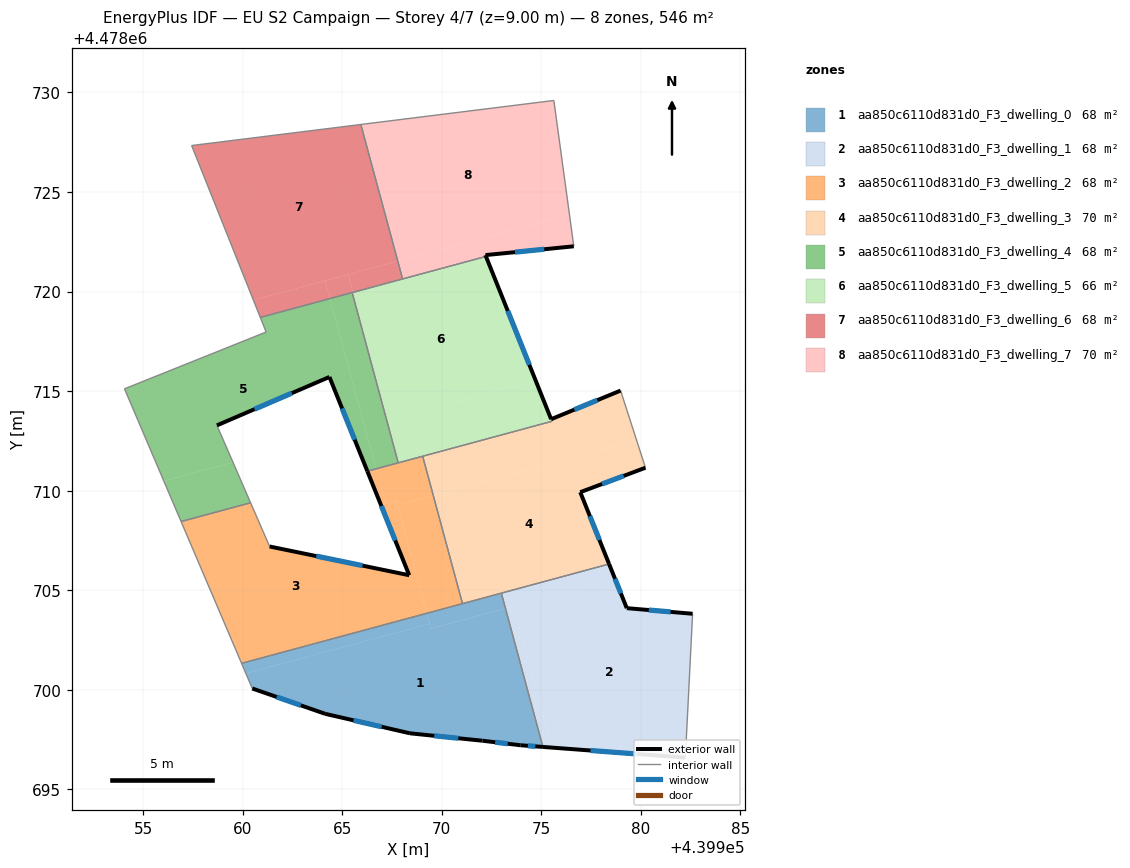
=== STOREY PLAN SPEC (per zone: floor XY polygon, exterior-wall plan segments, windows/doors) ===
zone 1: aa850c6110d831d0_F3_dwelling_0  (68.2 m²)
  floor: (439973.20, 4478704.09) (439975.08, 4478697.13) (439973.94, 4478697.22) (439972.05, 4478697.45) (439968.40, 4478697.82) (439964.15, 4478698.80) (439960.48, 4478700.07) (439960.16, 4478700.83) (439969.39, 4478703.32) (439969.45, 4478703.08)
  floor: (439969.24, 4478703.84) (439969.39, 4478703.32) (439960.16, 4478700.83) (439959.95, 4478701.33)
  floor: (439972.99, 4478704.86) (439973.20, 4478704.09) (439969.45, 4478703.08) (439969.24, 4478703.84)
  exterior wall: (439973.94, 4478697.22) – (439975.08, 4478697.13)  [1.1 m]
    window: (439974.32, 4478697.19) – (439974.70, 4478697.16)  [0.4 m²]
  exterior wall: (439972.05, 4478697.45) – (439973.94, 4478697.22)  [1.9 m]
    window: (439972.68, 4478697.37) – (439973.31, 4478697.29)  [0.6 m²]
  exterior wall: (439968.40, 4478697.82) – (439972.05, 4478697.45)  [3.7 m]
    window: (439969.62, 4478697.69) – (439970.83, 4478697.57)  [1.2 m²]
  exterior wall: (439964.15, 4478698.80) – (439968.40, 4478697.82)  [4.4 m]
    window: (439965.57, 4478698.47) – (439966.98, 4478698.14)  [1.4 m²]
  exterior wall: (439960.48, 4478700.07) – (439964.15, 4478698.80)  [3.9 m]
    window: (439961.71, 4478699.64) – (439962.92, 4478699.22)  [1.3 m²]
  interior walls: 4
zone 2: aa850c6110d831d0_F3_dwelling_1  (68.2 m²)
  floor: (439982.59, 4478703.82) (439982.23, 4478696.60) (439975.53, 4478697.10) (439973.61, 4478704.20) (439978.70, 4478705.58) (439979.29, 4478704.10)
  floor: (439973.61, 4478704.20) (439975.53, 4478697.10) (439975.08, 4478697.13) (439973.20, 4478704.09)
  floor: (439978.40, 4478706.32) (439978.70, 4478705.58) (439973.20, 4478704.09) (439972.99, 4478704.86)
  exterior wall: (439975.08, 4478697.13) – (439982.23, 4478696.60)  [7.2 m]
    window: (439977.47, 4478696.95) – (439979.84, 4478696.78)  [2.4 m²]
  exterior wall: (439979.29, 4478704.10) – (439978.40, 4478706.32)  [2.4 m]
    window: (439978.99, 4478704.84) – (439978.70, 4478705.58)  [0.8 m²]
  exterior wall: (439982.59, 4478703.82) – (439979.29, 4478704.10)  [3.3 m]
    window: (439981.49, 4478703.92) – (439980.39, 4478704.01)  [1.1 m²]
  interior walls: 3
zone 3: aa850c6110d831d0_F3_dwelling_2  (68.2 m²)
  floor: (439967.71, 4478709.51) (439969.24, 4478703.84) (439959.95, 4478701.33) (439956.91, 4478708.45) (439960.40, 4478709.39) (439961.35, 4478707.20) (439968.36, 4478705.76) (439966.94, 4478709.31)
  floor: (439966.70, 4478711.10) (439967.16, 4478709.37) (439966.94, 4478709.31) (439966.26, 4478710.98)
  floor: (439969.04, 4478711.73) (439969.57, 4478709.76) (439967.78, 4478709.27) (439967.71, 4478709.51) (439967.16, 4478709.37) (439966.70, 4478711.10)
  floor: (439969.57, 4478709.76) (439971.04, 4478704.33) (439969.24, 4478703.84) (439967.78, 4478709.27)
  exterior wall: (439966.26, 4478710.98) – (439968.36, 4478705.76)  [5.6 m]
    window: (439966.96, 4478709.23) – (439967.66, 4478707.50)  [1.9 m²]
  exterior wall: (439968.36, 4478705.76) – (439961.35, 4478707.20)  [7.2 m]
    window: (439966.02, 4478706.24) – (439963.70, 4478706.72)  [2.4 m²]
  interior walls: 7
zone 4: aa850c6110d831d0_F3_dwelling_3  (69.6 m²)
  floor: (439978.98, 4478715.03) (439979.79, 4478712.52) (439969.57, 4478709.76) (439969.04, 4478711.73) (439975.53, 4478713.49) (439975.49, 4478713.59)
  floor: (439979.79, 4478712.52) (439980.23, 4478711.16) (439976.95, 4478709.93) (439978.40, 4478706.32) (439971.04, 4478704.33) (439969.57, 4478709.76)
  exterior wall: (439978.98, 4478715.03) – (439975.49, 4478713.59)  [3.8 m]
    window: (439977.81, 4478714.55) – (439976.66, 4478714.07)  [1.2 m²]
  exterior wall: (439976.95, 4478709.93) – (439980.23, 4478711.16)  [3.5 m]
    window: (439978.05, 4478710.34) – (439979.13, 4478710.74)  [1.2 m²]
  exterior wall: (439978.40, 4478706.32) – (439976.95, 4478709.93)  [3.9 m]
    window: (439977.92, 4478707.53) – (439977.44, 4478708.72)  [1.3 m²]
  interior walls: 7
zone 5: aa850c6110d831d0_F3_dwelling_4  (67.6 m²)
  floor: (439964.39, 4478719.65) (439966.70, 4478711.10) (439966.26, 4478710.98) (439964.36, 4478715.71) (439958.71, 4478713.28) (439959.51, 4478711.43) (439956.04, 4478710.49) (439954.07, 4478715.12) (439961.18, 4478717.97) (439960.89, 4478718.70)
  floor: (439959.51, 4478711.43) (439960.40, 4478709.39) (439956.91, 4478708.45) (439956.04, 4478710.49)
  floor: (439965.50, 4478719.95) (439967.81, 4478711.40) (439966.70, 4478711.10) (439964.39, 4478719.65)
  exterior wall: (439964.36, 4478715.71) – (439966.26, 4478710.98)  [5.1 m]
    window: (439964.99, 4478714.13) – (439965.63, 4478712.56)  [1.7 m²]
  exterior wall: (439958.71, 4478713.28) – (439964.36, 4478715.71)  [6.2 m]
    window: (439960.60, 4478714.09) – (439962.47, 4478714.90)  [2.0 m²]
  interior walls: 8
zone 6: aa850c6110d831d0_F3_dwelling_5  (66.2 m²)
  floor: (439972.22, 4478721.76) (439974.71, 4478715.54) (439967.28, 4478713.53) (439965.54, 4478719.96)
  floor: (439974.71, 4478715.54) (439975.53, 4478713.49) (439967.81, 4478711.40) (439965.50, 4478719.95) (439965.54, 4478719.96) (439967.28, 4478713.53)
  exterior wall: (439975.49, 4478713.59) – (439972.22, 4478721.76)  [8.8 m]
    window: (439974.40, 4478716.32) – (439973.31, 4478719.03)  [2.9 m²]
  interior walls: 7
zone 7: aa850c6110d831d0_F3_dwelling_6  (68.2 m²)
  floor: (439964.14, 4478720.54) (439964.39, 4478719.65) (439960.89, 4478718.70) (439960.54, 4478719.57)
  floor: (439967.79, 4478721.53) (439968.03, 4478720.63) (439965.54, 4478719.96) (439965.30, 4478720.86)
  floor: (439965.30, 4478720.86) (439965.54, 4478719.96) (439964.39, 4478719.65) (439964.14, 4478720.54)
  floor: (439965.93, 4478728.39) (439967.79, 4478721.53) (439960.54, 4478719.57) (439957.44, 4478727.33)
  interior walls: 5
zone 8: aa850c6110d831d0_F3_dwelling_7  (69.6 m²)
  floor: (439975.63, 4478729.60) (439976.41, 4478723.86) (439967.79, 4478721.53) (439965.93, 4478728.39)
  floor: (439976.41, 4478723.86) (439976.63, 4478722.27) (439972.19, 4478721.83) (439972.22, 4478721.76) (439968.03, 4478720.63) (439967.79, 4478721.53)
  exterior wall: (439972.19, 4478721.83) – (439976.63, 4478722.27)  [4.5 m]
    window: (439973.67, 4478721.98) – (439975.15, 4478722.13)  [1.5 m²]
  exterior wall: (439972.22, 4478721.76) – (439972.19, 4478721.83)  [0.1 m]
  interior walls: 4

=== DERIVED (storey summary) ===
Building: EU S2 Campaign
Storey: 4 of 7  (floor level z = 9.00 m)
Storey gross floor area: 545.9 m²
Zones on this storey: 8
  - aa850c6110d831d0_F3_dwelling_0: floor 68.2 m²; exterior wall 15.0 m (44.9 m²); 5 window(s) 4.9 m²; WWR 11.0%
  - aa850c6110d831d0_F3_dwelling_1: floor 68.2 m²; exterior wall 12.9 m (38.6 m²); 3 window(s) 4.2 m²; WWR 11.0%
  - aa850c6110d831d0_F3_dwelling_2: floor 68.2 m²; exterior wall 12.8 m (38.4 m²); 2 window(s) 4.2 m²; WWR 11.0%
  - aa850c6110d831d0_F3_dwelling_3: floor 69.6 m²; exterior wall 11.2 m (33.5 m²); 3 window(s) 3.7 m²; WWR 11.0%
  - aa850c6110d831d0_F3_dwelling_4: floor 67.6 m²; exterior wall 11.3 m (33.8 m²); 2 window(s) 3.7 m²; WWR 11.0%
  - aa850c6110d831d0_F3_dwelling_5: floor 66.2 m²; exterior wall 8.8 m (26.4 m²); 1 window(s) 2.9 m²; WWR 11.0%
  - aa850c6110d831d0_F3_dwelling_6: floor 68.2 m²
  - aa850c6110d831d0_F3_dwelling_7: floor 69.6 m²; exterior wall 4.5 m (13.6 m²); 1 window(s) 1.5 m²; WWR 10.8%
Zone adjacency (shared interzone walls):
  - aa850c6110d831d0_F3_dwelling_0 ↔ aa850c6110d831d0_F3_dwelling_1
  - aa850c6110d831d0_F3_dwelling_0 ↔ aa850c6110d831d0_F3_dwelling_2
  - aa850c6110d831d0_F3_dwelling_0 ↔ aa850c6110d831d0_F3_dwelling_3
  - aa850c6110d831d0_F3_dwelling_1 ↔ aa850c6110d831d0_F3_dwelling_3
  - aa850c6110d831d0_F3_dwelling_2 ↔ aa850c6110d831d0_F3_dwelling_3
  - aa850c6110d831d0_F3_dwelling_2 ↔ aa850c6110d831d0_F3_dwelling_4
  - aa850c6110d831d0_F3_dwelling_2 ↔ aa850c6110d831d0_F3_dwelling_5
  - aa850c6110d831d0_F3_dwelling_3 ↔ aa850c6110d831d0_F3_dwelling_5
  - aa850c6110d831d0_F3_dwelling_4 ↔ aa850c6110d831d0_F3_dwelling_5
  - aa850c6110d831d0_F3_dwelling_4 ↔ aa850c6110d831d0_F3_dwelling_6
  - aa850c6110d831d0_F3_dwelling_5 ↔ aa850c6110d831d0_F3_dwelling_6
  - aa850c6110d831d0_F3_dwelling_5 ↔ aa850c6110d831d0_F3_dwelling_7
  - aa850c6110d831d0_F3_dwelling_6 ↔ aa850c6110d831d0_F3_dwelling_7